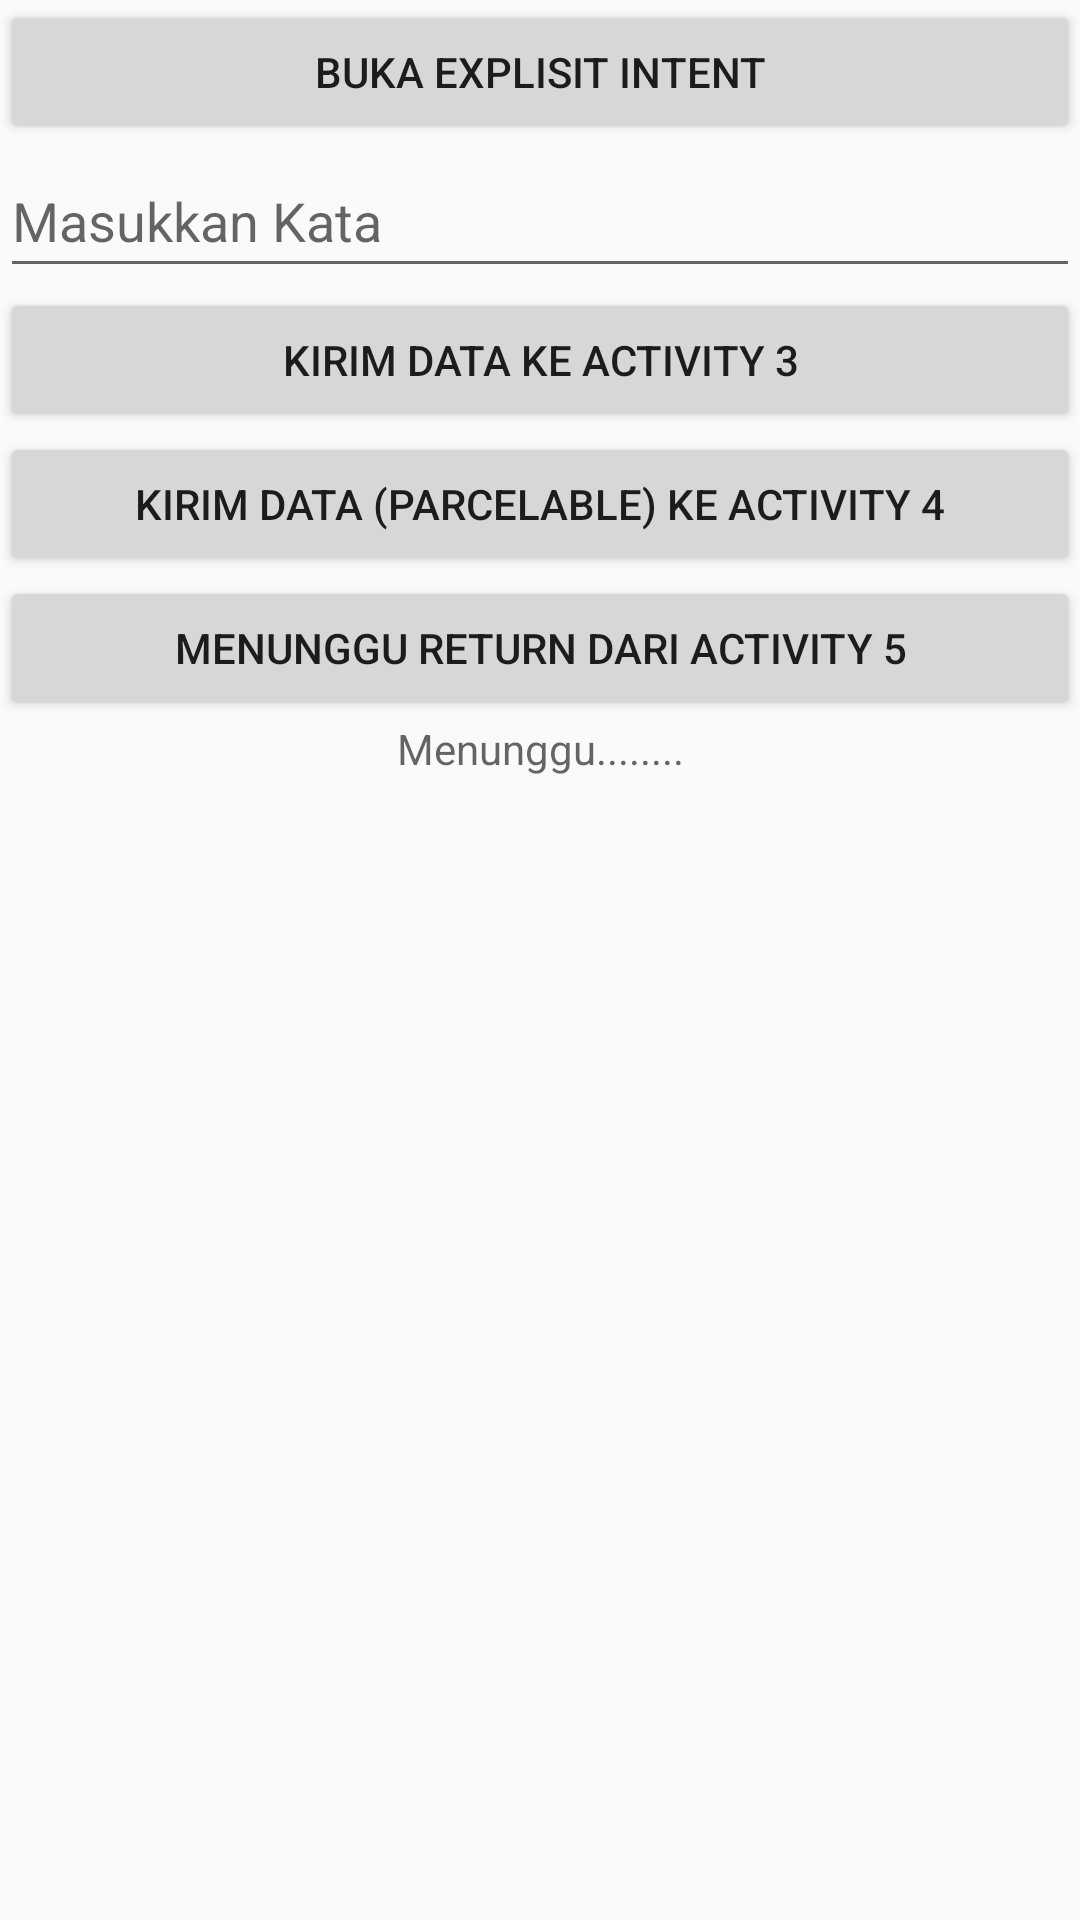

Reconstruct the res/layout file that produces this screen, plus the resources it refers to.
<!-- AndroidManifest.xml: activity theme Theme.ExplisitIntent -->
<!-- res/layout/activity_main.xml -->
<?xml version="1.0" encoding="utf-8"?>
<LinearLayout xmlns:android="http://schemas.android.com/apk/res/android"
    xmlns:tools="http://schemas.android.com/tools"
    android:orientation="vertical"
    android:id="@+id/main"
    android:layout_width="match_parent"
    android:layout_height="match_parent"
    tools:context=".MainActivity"
    android:layout_margin="16dp"
    >

    <Button
        android:layout_width="match_parent"
        android:layout_height="wrap_content"
        android:id="@+id/btnExplisit1"
        android:text="Buka Explisit Intent"
        >
    </Button>

    <EditText
        android:layout_width="match_parent"
        android:layout_height="wrap_content"
        android:id="@+id/dataKirim"
        android:inputType="text"
        android:hint="Masukkan Kata"
        android:minHeight="48dp"
        >
    </EditText>

    <Button
        android:layout_width="match_parent"
        android:layout_height="wrap_content"
        android:id="@+id/btnExplisit2"
        android:text="Kirim Data ke Activity 3"
        >
    </Button>

    <Button
        android:layout_width="match_parent"
        android:layout_height="wrap_content"
        android:id="@+id/btnImplisit3"
        android:text="Kirim Data (Parcelable) ke Activity 4"
        >
    </Button>

    <Button
        android:layout_width="match_parent"
        android:layout_height="wrap_content"
        android:id="@+id/btnExplisit4"
        android:text="Menunggu Return dari Activity 5">
    </Button>

    <TextView
        android:layout_width="match_parent"
        android:layout_height="wrap_content"
        android:id="@+id/returnHasil"
        android:hint="Menunggu........"
        android:gravity="center"
        >
    </TextView>



</LinearLayout>
<!-- resources referenced by this layout -->
<resources>
  <style name="Theme.ExplisitIntent" parent="android:Theme.Material.Light.NoActionBar">
      </style>
</resources>
